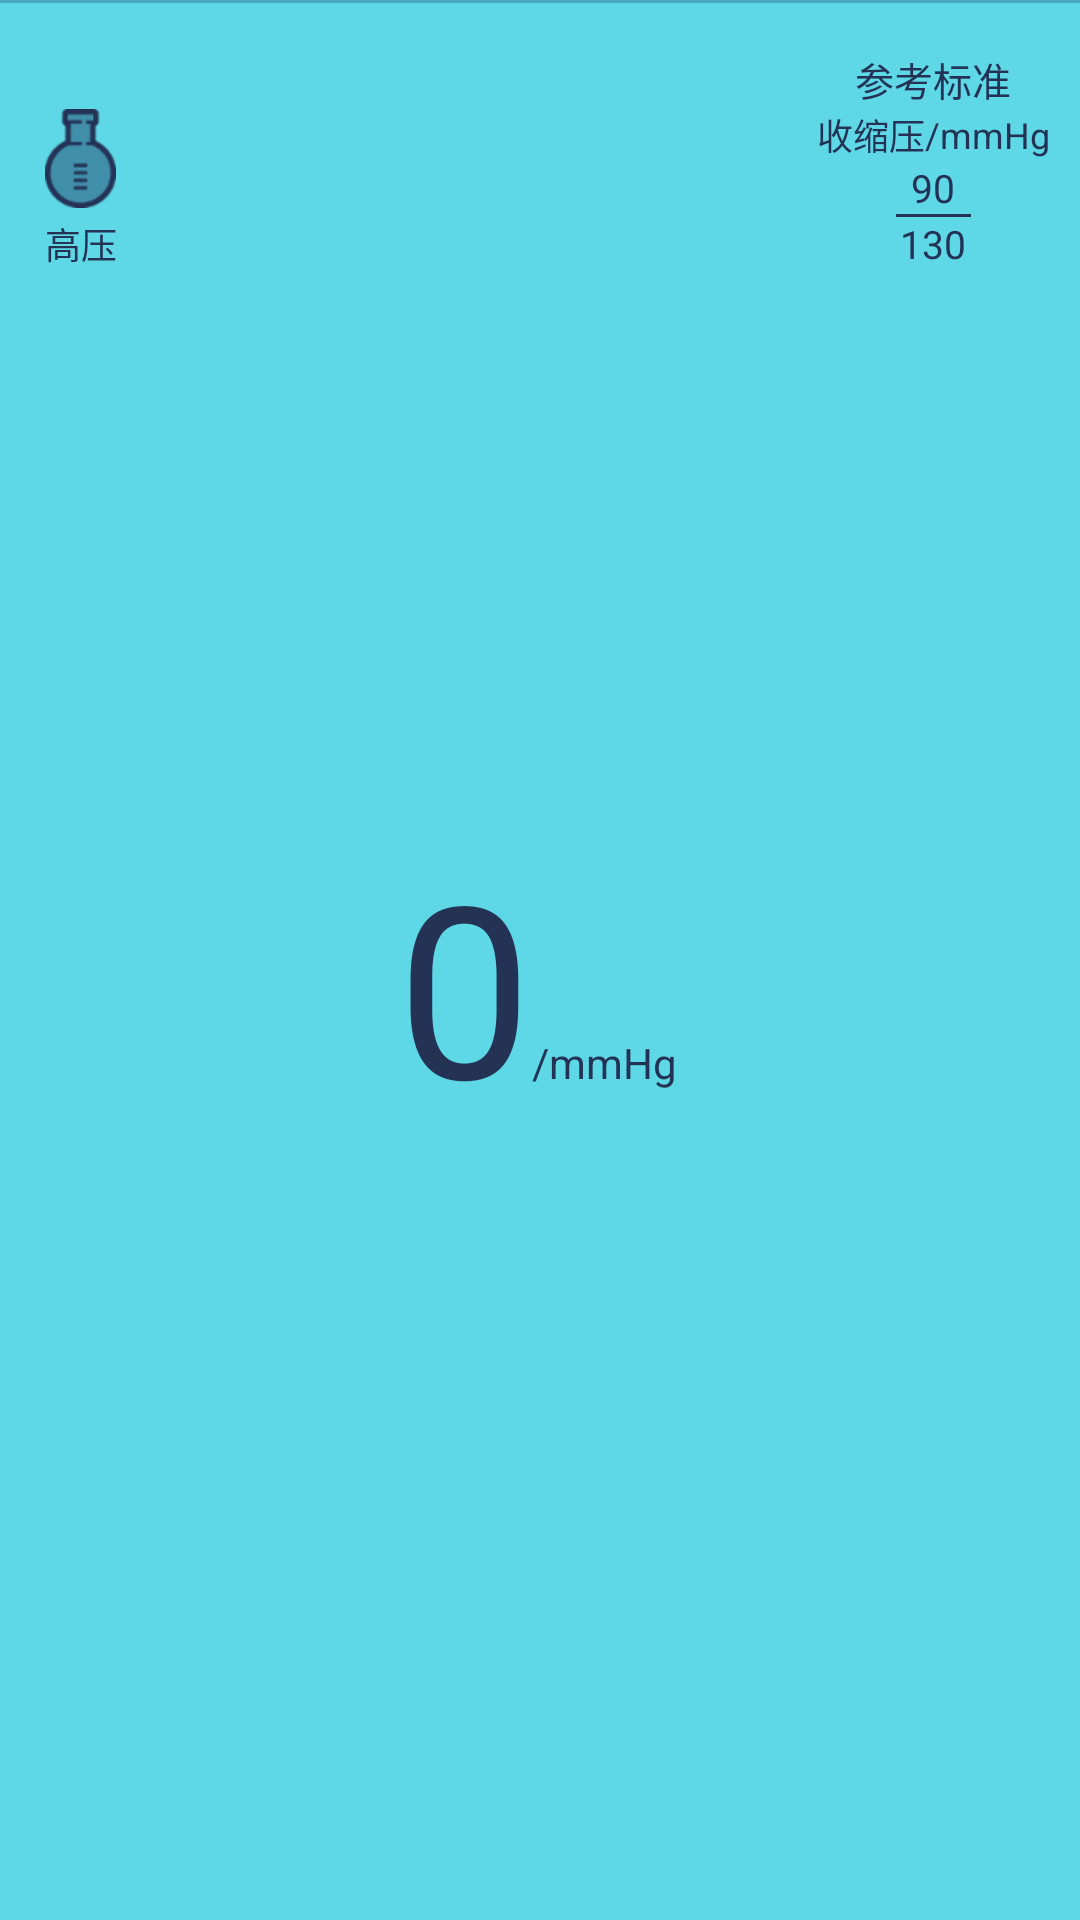

Layout XML and referenced resources for this Android screen:
<!-- AndroidManifest.xml: application theme AppTheme -->
<!-- res/layout/main_item.xml -->
<?xml version="1.0" encoding="utf-8"?>
<RelativeLayout xmlns:android="http://schemas.android.com/apk/res/android"
    android:layout_width="match_parent"
    android:layout_height="110dp"
    android:background="#5ed7e7">
    <View
        android:layout_width="1dp"
        android:layout_height="110dp"
        ></View>

    <LinearLayout
        android:layout_width="wrap_content"
        android:layout_height="90dp"
        android:gravity="bottom">

    <TextView
        android:id="@+id/tv_icon"
        android:layout_width="wrap_content"
        android:layout_height="wrap_content"
        android:layout_centerVertical="true"
        android:layout_marginLeft="15dp"
        android:drawablePadding="3dp"
        android:drawableTop="@mipmap/home_icon_high_pressure"
        android:gravity="bottom"
        android:text="高压"
        android:textColor="#243354"
        android:textSize="12sp" />
    </LinearLayout>

    <LinearLayout
        android:id="@+id/ll_result"
        android:layout_width="wrap_content"
        android:layout_height="90dp"
        android:layout_centerInParent="true"
        android:gravity="bottom">

        <TextView
            android:id="@+id/tv_result"
            android:layout_width="wrap_content"
            android:layout_height="wrap_content"
            android:layout_centerVertical="true"
            android:gravity="right"
            android:text="0"
            android:textColor="#243354"
            android:textSize="80sp" />

        <TextView
            android:id="@+id/tv_unit"
            android:layout_width="50dp"
            android:layout_height="wrap_content"
            android:layout_centerVertical="true"
            android:gravity="left"
            android:text="/mmHg"
            android:textColor="#243354"
            android:textSize="14sp" />

    </LinearLayout>

    <LinearLayout
        android:layout_width="wrap_content"
        android:layout_height="90dp"
        android:layout_alignParentRight="true"
        android:layout_marginRight="10dp"
        android:gravity="bottom"
        android:orientation="vertical">

        <TextView
            android:layout_width="wrap_content"
            android:layout_height="wrap_content"
            android:layout_centerVertical="true"
            android:layout_gravity="center"
            android:gravity="center"
            android:text="参考标准"
            android:visibility="visible"
            android:textColor="#243354"
            android:textSize="13sp" />


    <LinearLayout
        android:layout_width="wrap_content"
        android:layout_height="wrap_content"
        android:visibility="visible"
        android:gravity="center"
     >
        <TextView
            android:id="@+id/tv_ya_remind"
            android:layout_width="wrap_content"
            android:layout_height="wrap_content"
            android:layout_centerVertical="true"
            android:gravity="left"
            android:text="收缩压"
            android:textColor="#243354"
            android:textSize="12sp" />

        <TextView
            android:id="@+id/tv_rute"
            android:layout_width="wrap_content"
            android:layout_height="wrap_content"
            android:layout_centerVertical="true"
            android:gravity="left"
            android:text="/mmHg"
            android:textColor="#243354"
            android:textSize="12sp" />
        </LinearLayout>

    <LinearLayout
        android:layout_width="wrap_content"
        android:layout_height="wrap_content"
        android:layout_gravity="center_horizontal"
        android:gravity="center"
        android:orientation="vertical"
        >

        <TextView
            android:id="@+id/tv_ya_low"
            android:layout_width="wrap_content"
            android:layout_height="wrap_content"
            android:layout_centerVertical="true"
            android:gravity="center"
            android:text="90"
            android:textColor="#243354"
            android:textSize="13sp" />

        <View
            android:layout_width="25dp"
            android:layout_height="1dp"
            android:background="#243354"
            >

        </View>


        <TextView
            android:id="@+id/tv_ya_heigh"
            android:layout_width="wrap_content"
            android:layout_height="wrap_content"
            android:layout_centerVertical="true"
            android:gravity="center"
            android:text="130"
            android:textColor="#243354"
            android:textSize="13sp" />
        </LinearLayout>

    </LinearLayout>

    <View
        android:layout_width="match_parent"
        android:layout_height="1dp"
        android:background="#49A9BF"
        ></View>


</RelativeLayout>
<!-- resources referenced by this layout -->
<resources>
  <!-- mipmap home_icon_high_pressure: png bitmap (mipmap-xhdpi, 3961 bytes) -->
  <style name="AppTheme" parent="android:style/Theme.Holo.Light.NoActionBar">
          <item name="android:windowNoTitle">true</item>
          <item name="android:windowBackground">@android:color/white</item>
      </style>
</resources>
